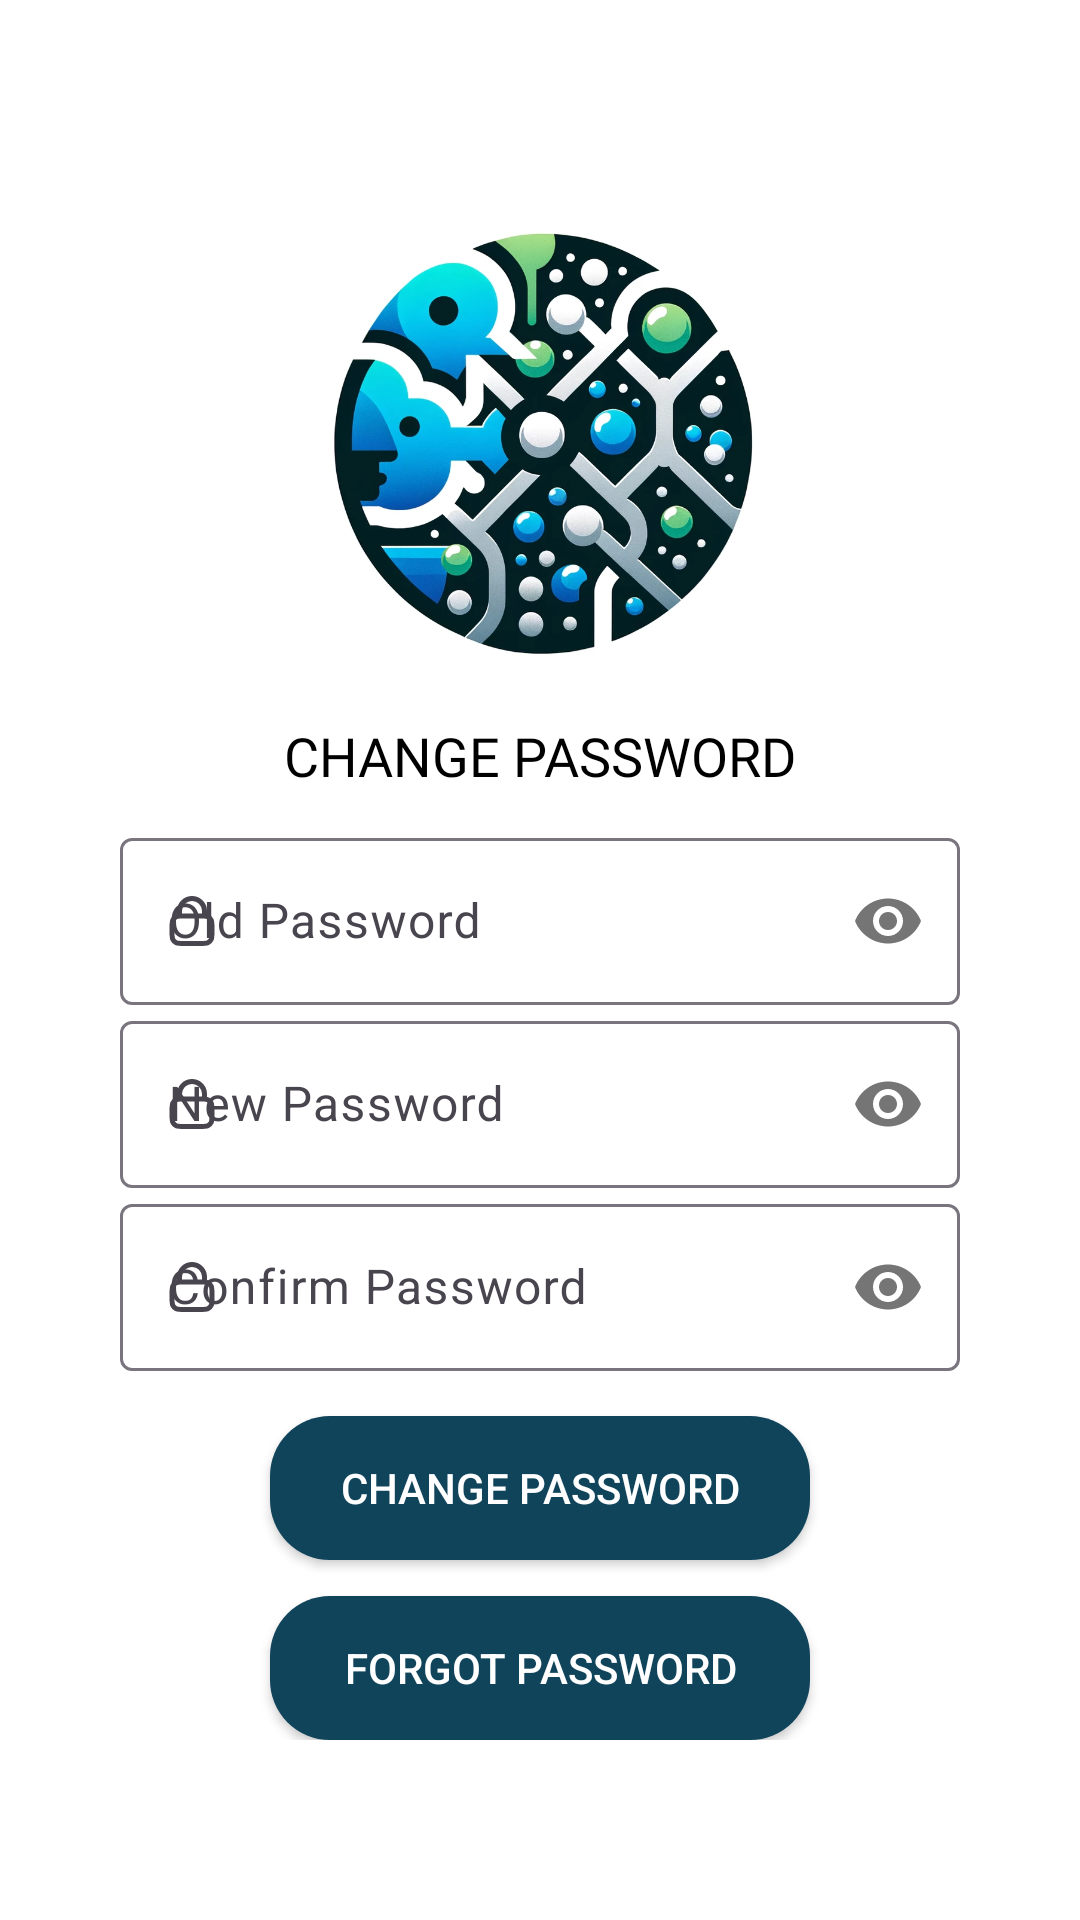

This screen was rendered from an Android layout file. Write that file and the resources it references.
<!-- AndroidManifest.xml: application theme Theme.FriendsFlame -->
<!-- res/layout/fragment_change_password.xml -->
<?xml version="1.0" encoding="utf-8"?>
<ScrollView xmlns:android="http://schemas.android.com/apk/res/android"
    xmlns:tools="http://schemas.android.com/tools"
    android:layout_width="match_parent"
    android:layout_height="match_parent"
    xmlns:app="http://schemas.android.com/apk/res-auto"
    android:background="@color/white"
    tools:context=".fragments.ChangePasswordFragment">

    <LinearLayout
        android:layout_width="match_parent"
        android:layout_height="wrap_content"
        android:layout_margin="20dp"
        android:layout_gravity="center"
        android:padding="10dp"
        android:gravity="center"
        android:orientation="vertical">

        <ImageView
            android:layout_width="150dp"
            android:layout_height="150dp"
            android:layout_margin="10dp"
            android:src="@drawable/ic_logo" />

        <TextView
            android:layout_width="wrap_content"
            android:layout_height="wrap_content"
            android:layout_margin="10dp"
            android:fontFamily="@font/dm_serif_display"
            android:text="CHANGE PASSWORD"
            android:textColor="@color/black"
            android:textSize="18dp" />


        <com.google.android.material.textfield.TextInputLayout
            android:id="@+id/et_oldPasswordLayout"
            android:layout_width="280dp"
            android:layout_height="wrap_content"
            style="@style/ThemeOverlay.Material3.AutoCompleteTextView.OutlinedBox"
            android:hint="Old Password"
            app:passwordToggleEnabled="true"
            app:startIconDrawable="@drawable/ic_lock">

            <EditText
                android:id="@+id/et_oldPassword"
                android:layout_width="280dp"
                android:layout_height="wrap_content"
                android:singleLine="true"
                android:textSize="16dp"
                android:textColor="@color/black"
                android:inputType="textPassword"/>
        </com.google.android.material.textfield.TextInputLayout>

        <com.google.android.material.textfield.TextInputLayout
        android:id="@+id/et_newPasswordLayout"
        android:layout_width="280dp"
        android:layout_height="wrap_content"
        style="@style/ThemeOverlay.Material3.AutoCompleteTextView.OutlinedBox"
        android:hint="New Password"
            app:passwordToggleEnabled="true"
            app:startIconDrawable="@drawable/ic_lock">

        <EditText
            android:id="@+id/et_newPassword"
            android:layout_width="280dp"
            android:layout_height="wrap_content"
            android:singleLine="true"
            android:textSize="16dp"
            android:textColor="@color/black"
            android:inputType="textPassword"/>
    </com.google.android.material.textfield.TextInputLayout>

        <com.google.android.material.textfield.TextInputLayout
        android:id="@+id/et_confirmPasswordLayout"
        android:layout_width="280dp"
        android:layout_height="wrap_content"
        style="@style/ThemeOverlay.Material3.AutoCompleteTextView.OutlinedBox"
        android:hint="Confirm Password"
            app:passwordToggleEnabled="true"
            app:startIconDrawable="@drawable/ic_lock">

        <EditText
            android:id="@+id/et_confirmPassword"
            android:layout_width="280dp"
            android:layout_height="wrap_content"
            android:singleLine="true"
            android:textSize="16dp"
            android:textColor="@color/black"
            android:inputType="textPassword"/>
    </com.google.android.material.textfield.TextInputLayout>


        <androidx.appcompat.widget.AppCompatButton
            android:layout_weight="1"
            android:layout_marginTop="15dp"
            android:id="@+id/changePasswordButton"
            android:layout_width="180dp"
            android:layout_height="wrap_content"
            android:background="@drawable/ripple_effect"
            android:text="Change Password"
            android:textColor="@color/white" />

        <androidx.appcompat.widget.AppCompatButton
            android:layout_weight="1"
            android:layout_marginTop="12dp"
            android:id="@+id/forgotPasswordButton"
            android:layout_width="180dp"
            android:layout_height="wrap_content"
            android:background="@drawable/ripple_effect"
            android:text="Forgot Password"
            android:textColor="@color/white" />

    </LinearLayout>




</ScrollView>
<!-- resources referenced by this layout -->
<resources>
  <color name="black">#FF000000</color>
  <color name="white">#FFFFFFFF</color>
  <!-- drawable ic_lock (drawable) -->
  <vector android:height="20dp" android:viewportHeight="24"
      android:viewportWidth="24" android:width="20dp" xmlns:android="http://schemas.android.com/apk/res/android">
      <path android:fillColor="#00000000"
          android:pathData="M7,10.029C7.471,10 8.053,10 8.8,10H15.2C15.947,10 16.529,10 17,10.029M7,10.029C6.412,10.065 5.994,10.146 5.638,10.327C5.074,10.615 4.615,11.073 4.327,11.638C4,12.28 4,13.12 4,14.8V16.2C4,17.88 4,18.72 4.327,19.362C4.615,19.927 5.074,20.385 5.638,20.673C6.28,21 7.12,21 8.8,21H15.2C16.88,21 17.72,21 18.362,20.673C18.927,20.385 19.385,19.927 19.673,19.362C20,18.72 20,17.88 20,16.2V14.8C20,13.12 20,12.28 19.673,11.638C19.385,11.073 18.927,10.615 18.362,10.327C18.006,10.146 17.588,10.065 17,10.029M7,10.029V8C7,5.239 9.239,3 12,3C14.761,3 17,5.239 17,8V10.029"
          android:strokeColor="#e41c1c" android:strokeLineCap="round"
          android:strokeLineJoin="round" android:strokeWidth="2"/>
  </vector>
  <!-- drawable ic_logo: png bitmap (drawable, 492288 bytes) -->
  <!-- drawable ripple_effect (drawable) -->
  <?xml version="1.0" encoding="utf-8"?>
  
  <ripple xmlns:android="http://schemas.android.com/apk/res/android"
      android:color="@color/rippleEffectColor">
      <item
          android:id="@+id/ripple">
          <shape
              android:shape="rectangle">
              <solid android:color="@color/primaryColor"/>
              <corners android:radius="20dp"/>
          </shape>
      </item>
  </ripple>
  <style name="Theme.FriendsFlame" parent="Base.Theme.FriendsFlame" />
  <color name="rippleEffectColor">#2C2A2A</color>
  <color name="primaryColor">#10445B</color>
  <style name="Base.Theme.FriendsFlame" parent="Theme.Material3.DayNight.NoActionBar">
          
           <item name="colorPrimary">@color/primaryColor</item>
          <item name="android:navigationBarColor">#000000</item>
      </style>
</resources>
